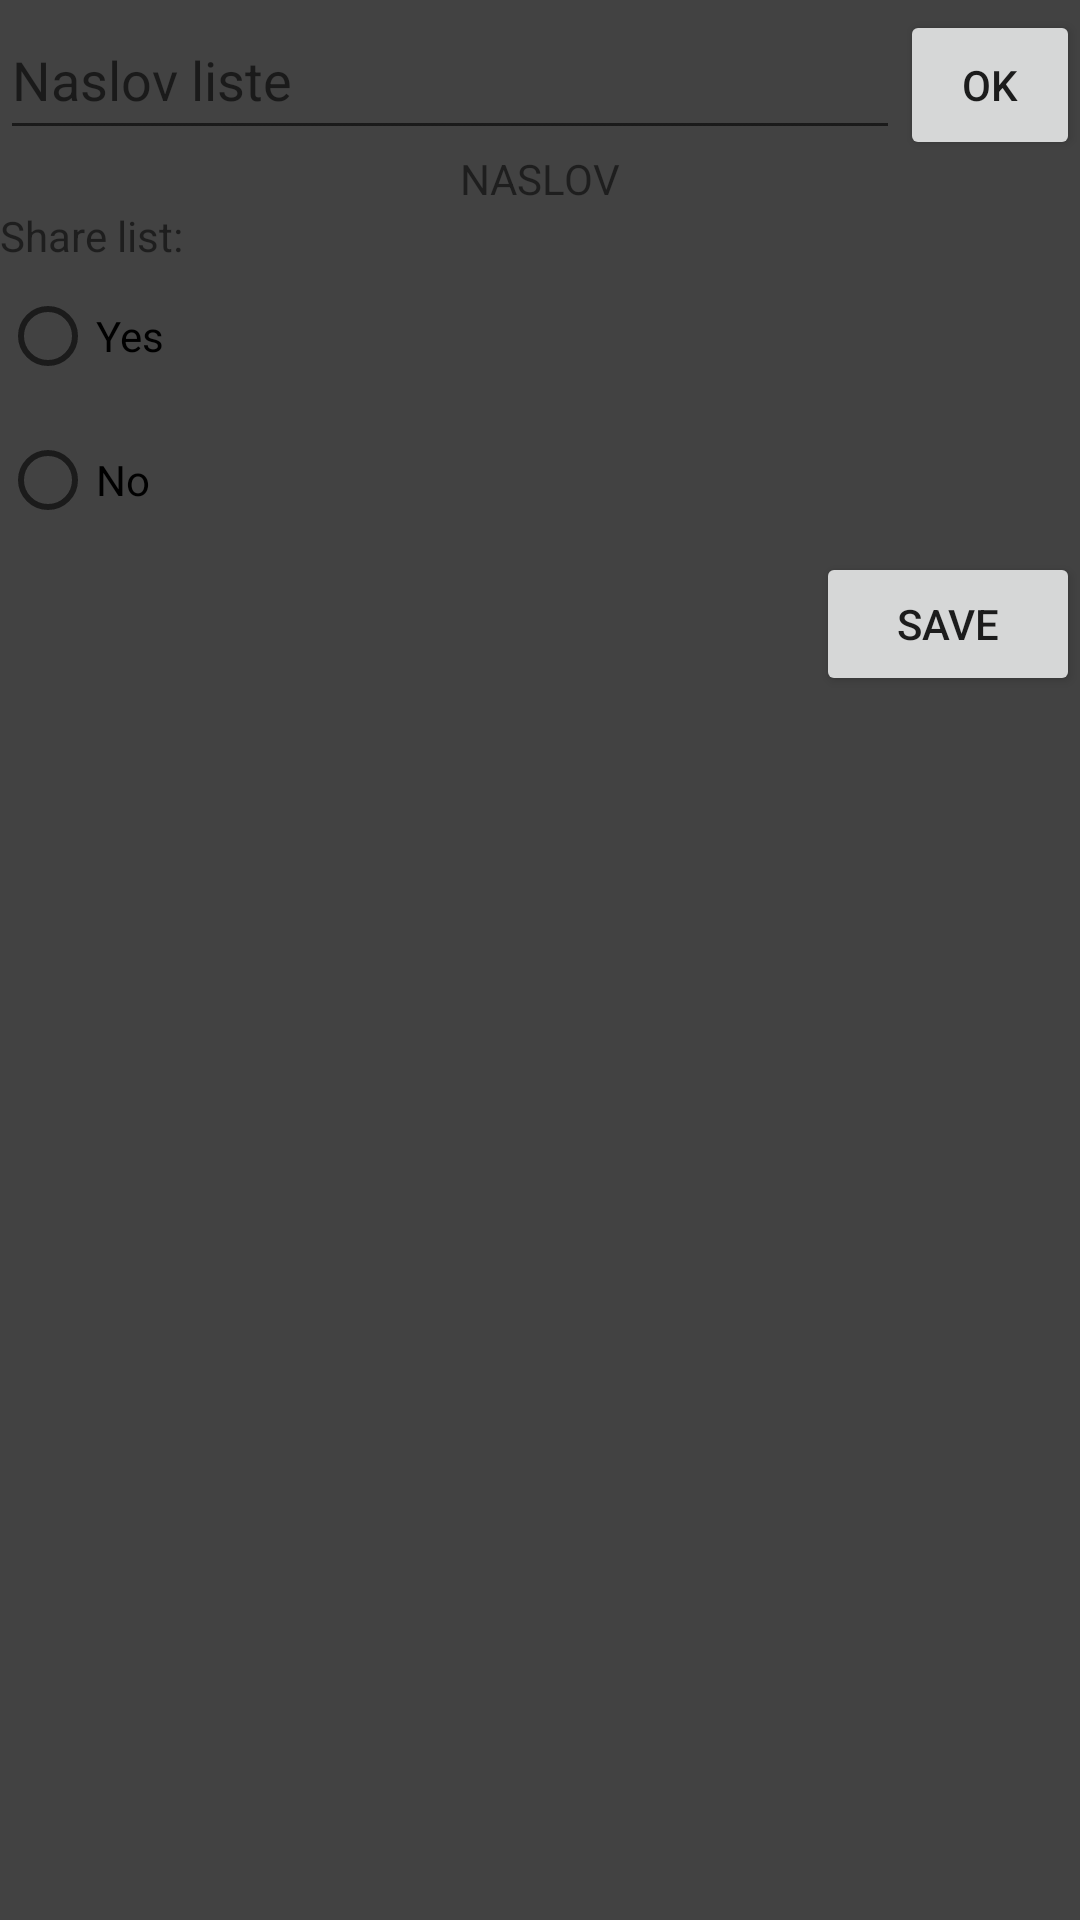

Produce the Android XML layout that renders to this screen, including the resource entries it uses.
<!-- AndroidManifest.xml: application theme Theme.Shared_shopping_list -->
<!-- res/layout/activity_new_list.xml -->
<?xml version="1.0" encoding="utf-8"?>
<LinearLayout xmlns:android="http://schemas.android.com/apk/res/android"
    xmlns:app="http://schemas.android.com/apk/res-auto"
    xmlns:tools="http://schemas.android.com/tools"
    android:layout_width="match_parent"
    android:layout_height="match_parent"
    tools:context=".NewList"
    android:orientation="vertical"
    android:background="@color/cardview_dark_background">
    <LinearLayout
        android:layout_width="match_parent"
        android:layout_height="wrap_content">
        <EditText
            android:layout_width="0dp"
            android:layout_height="50dp"
            android:layout_weight="5"
            android:hint="@string/naslov_liste"
            android:id="@+id/naslov_liste"
            />
        <Button
            android:layout_width="0dp"
            android:layout_height="50dp"
            android:text="@string/ok"
            android:layout_weight="1"
            android:id="@+id/naslov_ok"
            />
    </LinearLayout>
    <TextView
        android:layout_width="wrap_content"
        android:layout_height="wrap_content"
        android:layout_gravity="center"
        android:text="@string/naslov"
        android:id="@+id/naslov"
        />
    <TextView
        android:layout_width="wrap_content"
        android:layout_height="wrap_content"
        android:text="@string/share_list"/>
    <RadioGroup
        android:layout_width="wrap_content"
        android:layout_height="wrap_content"
        android:orientation="vertical"
        android:id="@+id/radio_group">
        <RadioButton
            android:layout_width="wrap_content"
            android:layout_height="wrap_content"
            android:text="@string/yes"
            android:id="@+id/yes_button"/>
        <RadioButton
            android:layout_width="wrap_content"
            android:layout_height="wrap_content"
            android:text="@string/no"
            android:id="@+id/no_button"/>
    </RadioGroup>

    <Button
        android:layout_width="wrap_content"
        android:layout_height="wrap_content"
        android:text="@string/save"
        android:layout_gravity="right"
        android:id="@+id/save_button"
        />


</LinearLayout>
<!-- resources referenced by this layout -->
<resources>
  <string name="naslov">NASLOV</string>
  <string name="naslov_liste">Naslov liste</string>
  <string name="no">No</string>
  <string name="ok">OK</string>
  <string name="save">SAVE</string>
  <string name="share_list">Share list:</string>
  <string name="yes">Yes</string>
  <style name="Theme.Shared_shopping_list" parent="Theme.MaterialComponents.DayNight.DarkActionBar">
          
          <item name="colorPrimary">@color/purple_500</item>
          <item name="colorPrimaryVariant">@color/purple_700</item>
          <item name="colorOnPrimary">@color/white</item>
          
          <item name="colorSecondary">@color/teal_200</item>
          <item name="colorSecondaryVariant">@color/teal_700</item>
          <item name="colorOnSecondary">@color/black</item>
          
          <item name="android:statusBarColor">?attr/colorPrimaryVariant</item>
          
      </style>
  <!-- not gathered from this repository: default colours our renderer supplied (Android Studio template values) -->
  <color name="purple_500">#FF6200EE</color>
  <color name="purple_700">#FF3700B3</color>
  <color name="teal_200">#FF03DAC5</color>
  <color name="teal_700">#FF018786</color>
  <color name="black">#FF000000</color>
  <color name="white">#FFFFFFFF</color>
</resources>
